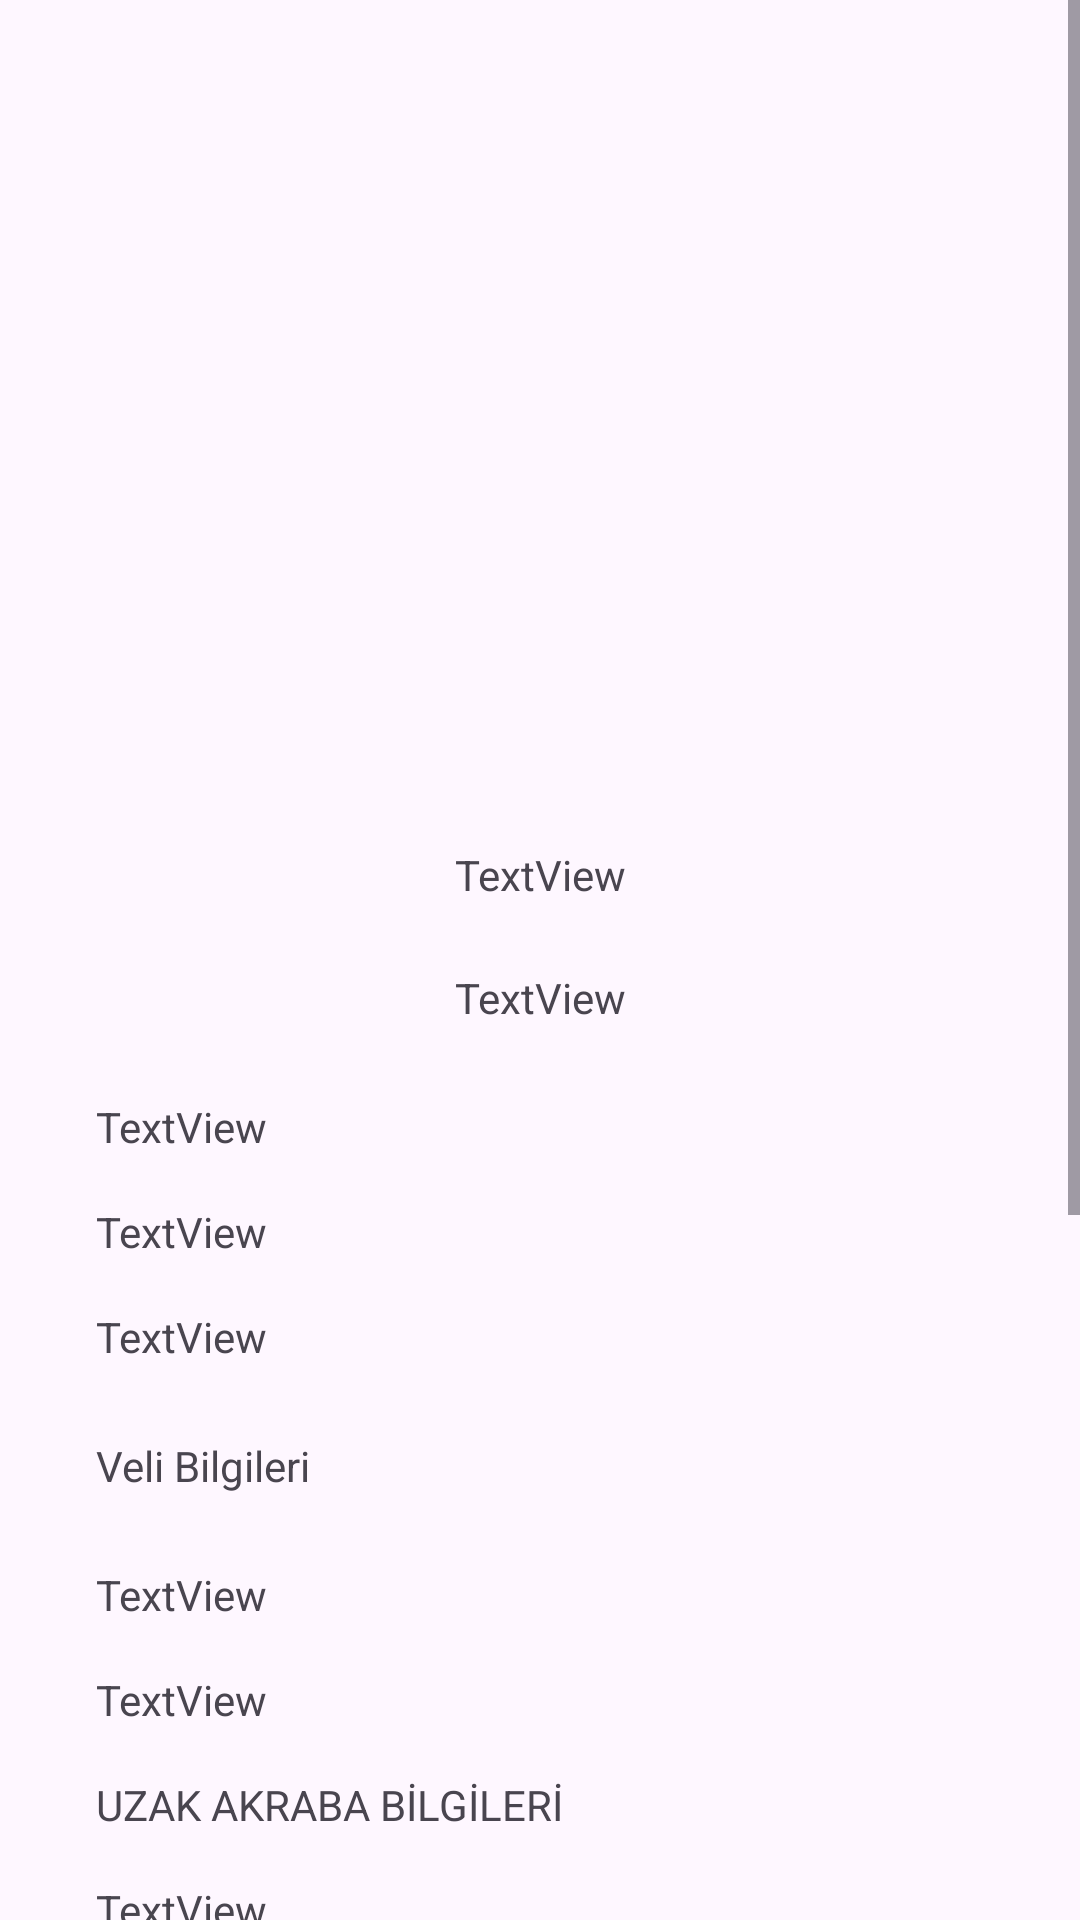

Reconstruct the res/layout file that produces this screen, plus the resources it refers to.
<!-- AndroidManifest.xml: application theme Theme.OgrenciBilgiSistemi -->
<!-- res/layout/activity_detay.xml -->
<?xml version="1.0" encoding="utf-8"?>
<ScrollView xmlns:android="http://schemas.android.com/apk/res/android"
    xmlns:app="http://schemas.android.com/apk/res-auto"
    xmlns:tools="http://schemas.android.com/tools"
    android:layout_width="match_parent"
    android:layout_height="match_parent"
    tools:context=".DetayActivity">
<androidx.constraintlayout.widget.ConstraintLayout
    android:layout_width="match_parent"
    android:layout_height="wrap_content"
    android:paddingBottom="15dp">


    <ImageView
        android:id="@+id/resim"
        android:layout_width="250dp"
        android:layout_height="250dp"
        android:layout_marginTop="32dp"
        app:layout_constraintEnd_toEndOf="parent"
        app:layout_constraintHorizontal_bias="0.498"
        app:layout_constraintStart_toStartOf="parent"
        app:layout_constraintTop_toTopOf="parent"
        tools:srcCompat="@tools:sample/avatars" />

    <TextView
        android:id="@+id/adSoyad"
        android:layout_width="wrap_content"
        android:layout_height="wrap_content"
        android:text="TextView"
        app:layout_constraintEnd_toEndOf="parent"
        app:layout_constraintStart_toStartOf="parent"
        app:layout_constraintTop_toBottomOf="@+id/resim" />

    <TextView
        android:id="@+id/tc"
        android:layout_width="wrap_content"
        android:layout_height="wrap_content"
        android:layout_marginTop="22dp"
        android:text="TextView"
        app:layout_constraintEnd_toEndOf="parent"
        app:layout_constraintStart_toStartOf="parent"
        app:layout_constraintTop_toBottomOf="@+id/adSoyad" />

    <TextView
        android:id="@+id/kangrubu"
        android:layout_width="wrap_content"
        android:layout_height="wrap_content"
        android:layout_marginStart="32dp"
        android:layout_marginTop="24dp"
        android:text="TextView"
        app:layout_constraintStart_toStartOf="parent"
        app:layout_constraintTop_toBottomOf="@+id/tc" />

    <TextView
        android:id="@+id/rahatsizliklar"
        android:layout_width="wrap_content"
        android:layout_height="wrap_content"
        android:layout_marginStart="32dp"
        android:layout_marginTop="16dp"
        android:text="TextView"
        app:layout_constraintStart_toStartOf="parent"
        app:layout_constraintTop_toBottomOf="@+id/kangrubu" />

    <TextView
        android:id="@+id/ilaclar"
        android:layout_width="wrap_content"
        android:layout_height="wrap_content"
        android:layout_marginStart="32dp"
        android:layout_marginTop="16dp"
        android:text="TextView"
        app:layout_constraintStart_toStartOf="parent"
        app:layout_constraintTop_toBottomOf="@+id/rahatsizliklar" />

    <TextView
        android:id="@+id/veliBilgi"
        android:layout_width="wrap_content"
        android:layout_height="wrap_content"
        android:layout_marginStart="32dp"
        android:layout_marginTop="24dp"
        android:text="Veli Bilgileri"
        app:layout_constraintStart_toStartOf="parent"
        app:layout_constraintTop_toBottomOf="@+id/ilaclar" />

    <TextView
        android:id="@+id/anneNo"
        android:layout_width="wrap_content"
        android:layout_height="wrap_content"
        android:layout_marginStart="32dp"
        android:layout_marginTop="24dp"
        android:text="TextView"
        app:layout_constraintStart_toStartOf="parent"
        app:layout_constraintTop_toBottomOf="@+id/veliBilgi" />

    <TextView
        android:id="@+id/babaNo"
        android:layout_width="wrap_content"
        android:layout_height="wrap_content"
        android:layout_marginStart="32dp"
        android:layout_marginTop="16dp"
        android:text="TextView"
        app:layout_constraintStart_toStartOf="parent"
        app:layout_constraintTop_toBottomOf="@+id/anneNo" />

    <TextView
        android:id="@+id/uzakAkrabaBilgi"
        android:layout_width="wrap_content"
        android:layout_height="wrap_content"
        android:layout_marginStart="32dp"
        android:layout_marginTop="16dp"
        android:text="UZAK AKRABA BİLGİLERİ"
        app:layout_constraintStart_toStartOf="parent"
        app:layout_constraintTop_toBottomOf="@+id/babaNo" />

    <TextView
        android:id="@+id/akrabaUnvanı1"
        android:layout_width="wrap_content"
        android:layout_height="wrap_content"
        android:layout_marginStart="32dp"
        android:layout_marginTop="16dp"
        android:text="TextView"
        app:layout_constraintStart_toStartOf="parent"
        app:layout_constraintTop_toBottomOf="@+id/uzakAkrabaBilgi" />

    <TextView
        android:id="@+id/akrabaNo1"
        android:layout_width="wrap_content"
        android:layout_height="wrap_content"
        android:layout_marginStart="32dp"
        android:layout_marginTop="16dp"
        android:text="TextView"
        app:layout_constraintStart_toStartOf="parent"
        app:layout_constraintTop_toBottomOf="@+id/akrabaUnvanı1" />

    <TextView
        android:id="@+id/akrabaKonum1"
        android:layout_width="wrap_content"
        android:layout_height="wrap_content"
        android:layout_marginStart="32dp"
        android:layout_marginTop="16dp"
        android:text="TextView"
        app:layout_constraintStart_toStartOf="parent"
        app:layout_constraintTop_toBottomOf="@+id/akrabaNo1" />

    <TextView
        android:id="@+id/uzakAkrabaBilgi2"
        android:layout_width="wrap_content"
        android:layout_height="wrap_content"
        android:layout_marginStart="32dp"
        android:layout_marginTop="16dp"
        android:text="UZAK AKRABA BİLGİLERİ 2"
        app:layout_constraintStart_toStartOf="parent"
        app:layout_constraintTop_toBottomOf="@+id/akrabaKonum1" />

    <TextView
        android:id="@+id/akrabaUnvanı2"
        android:layout_width="wrap_content"
        android:layout_height="wrap_content"
        android:layout_marginStart="32dp"
        android:layout_marginTop="16dp"
        android:text="TextView"
        app:layout_constraintStart_toStartOf="parent"
        app:layout_constraintTop_toBottomOf="@+id/uzakAkrabaBilgi2" />

    <TextView
        android:id="@+id/akrabaNo2"
        android:layout_width="wrap_content"
        android:layout_height="wrap_content"
        android:layout_marginStart="32dp"
        android:layout_marginTop="16dp"
        android:text="TextView"
        app:layout_constraintStart_toStartOf="parent"
        app:layout_constraintTop_toBottomOf="@+id/akrabaUnvanı2" />

    <TextView
        android:id="@+id/akrabaKonum2"
        android:layout_width="wrap_content"
        android:layout_height="wrap_content"
        android:layout_marginStart="32dp"
        android:layout_marginTop="16dp"
        android:text="TextView"
        app:layout_constraintStart_toStartOf="parent"
        app:layout_constraintTop_toBottomOf="@+id/akrabaNo2" />

    <TextView
        android:id="@+id/uzakAkrabaBilgi3"
        android:layout_width="wrap_content"
        android:layout_height="wrap_content"
        android:layout_marginStart="32dp"
        android:layout_marginTop="16dp"
        android:text="UZAK AKRABA BİLGİLERİ"
        app:layout_constraintStart_toStartOf="parent"
        app:layout_constraintTop_toBottomOf="@+id/akrabaKonum2" />

    <TextView
        android:id="@+id/akrabaUnvanı3"
        android:layout_width="wrap_content"
        android:layout_height="wrap_content"
        android:layout_marginStart="32dp"
        android:layout_marginTop="16dp"
        android:text="TextView"
        app:layout_constraintStart_toStartOf="parent"
        app:layout_constraintTop_toBottomOf="@+id/uzakAkrabaBilgi3" />

    <TextView
        android:id="@+id/akrabaNo3"
        android:layout_width="wrap_content"
        android:layout_height="wrap_content"
        android:layout_marginStart="32dp"
        android:layout_marginTop="16dp"
        android:text="TextView"
        app:layout_constraintStart_toStartOf="parent"
        app:layout_constraintTop_toBottomOf="@+id/akrabaUnvanı3" />

    <TextView
        android:id="@+id/akrabaKonum3"
        android:layout_width="wrap_content"
        android:layout_height="wrap_content"
        android:layout_marginStart="32dp"
        android:layout_marginTop="16dp"
        android:text="TextView"
        app:layout_constraintStart_toStartOf="parent"
        app:layout_constraintTop_toBottomOf="@+id/akrabaNo3" />

</androidx.constraintlayout.widget.ConstraintLayout>
</ScrollView>
<!-- resources referenced by this layout -->
<resources>
  <style name="Theme.OgrenciBilgiSistemi" parent="Base.Theme.OgrenciBilgiSistemi" />
  <style name="Base.Theme.OgrenciBilgiSistemi" parent="Theme.Material3.DayNight.NoActionBar">
          
          
      </style>
</resources>
